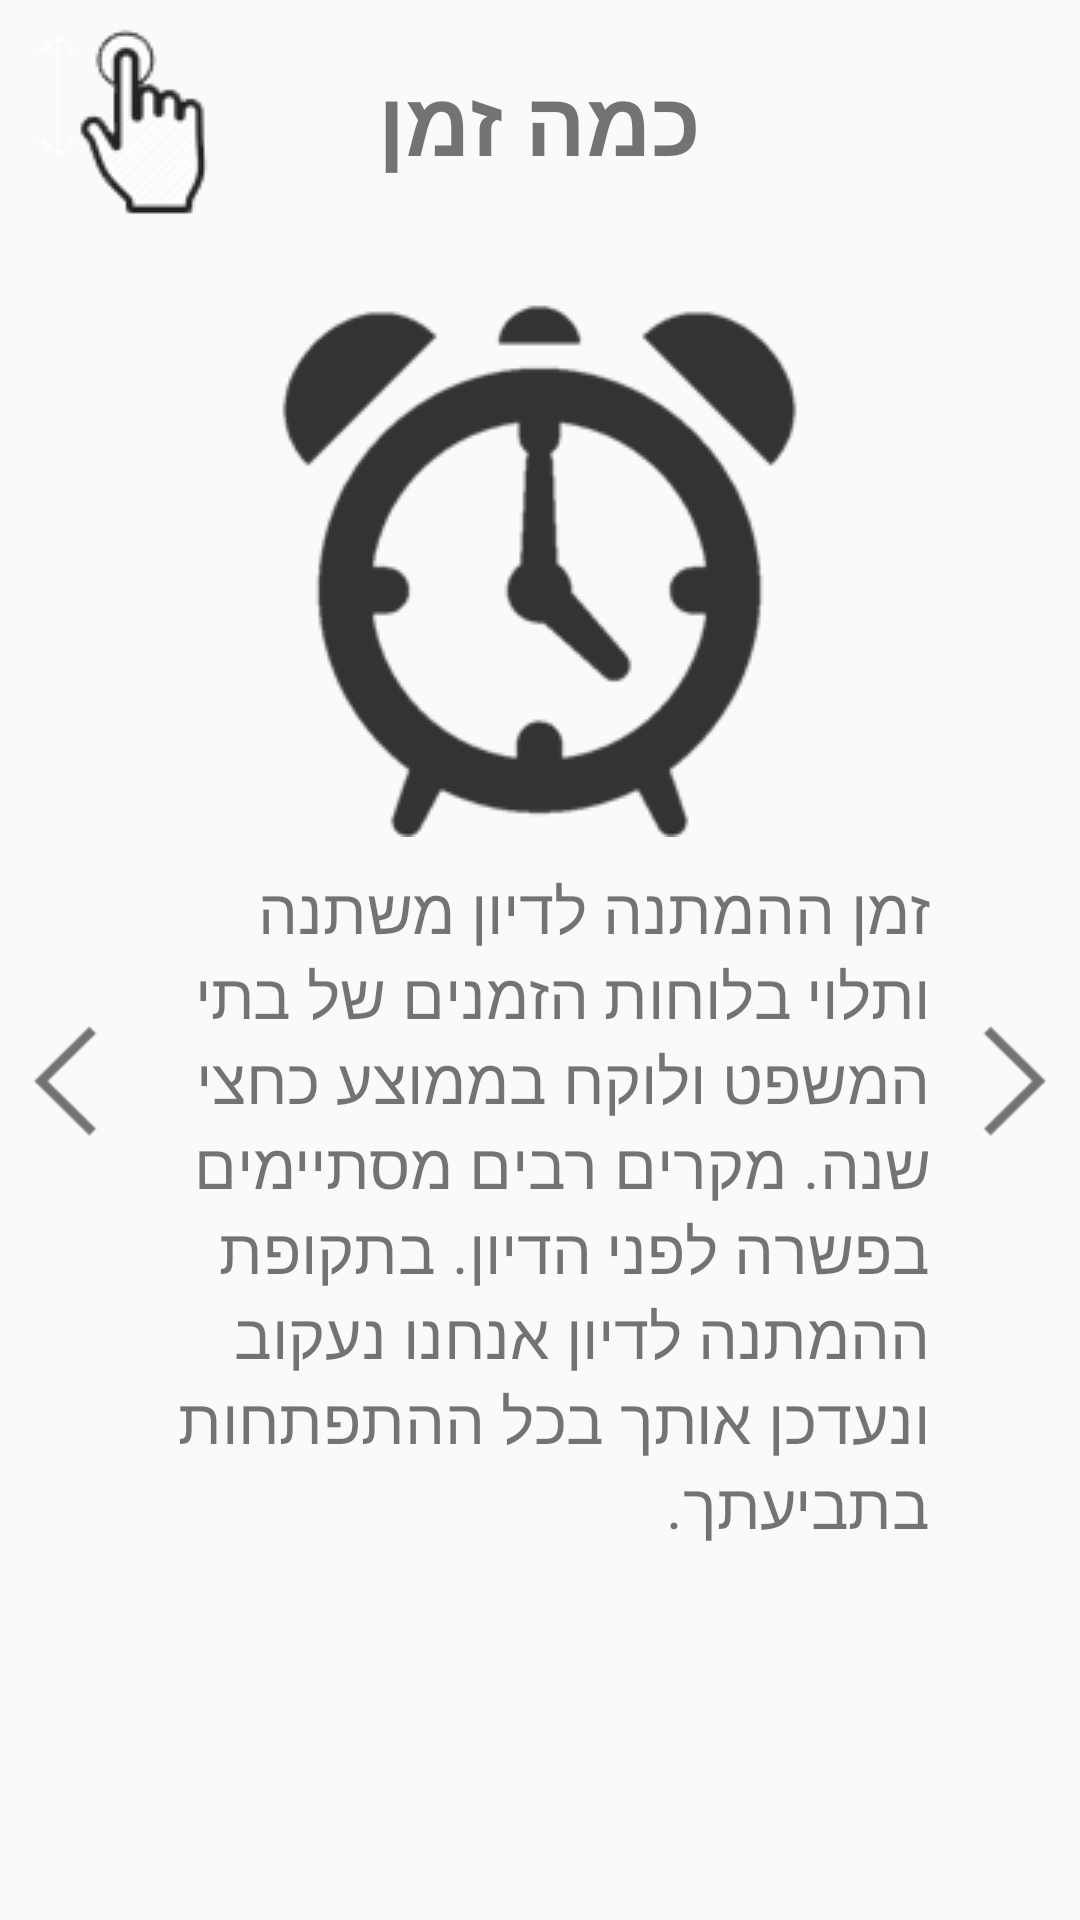

Here is an Android app screen rendered from its layout file. Give the layout XML and the strings, colors and styles it references.
<!-- AndroidManifest.xml: application theme AppTheme -->
<!-- res/layout/fragment_how_long.xml -->
<LinearLayout
    xmlns:android="http://schemas.android.com/apk/res/android"
    xmlns:tools="http://schemas.android.com/tools"
    android:layout_width="match_parent"
    android:layout_height="match_parent"
    android:orientation="vertical"
    tools:context="nldr.spamoff.howLongFragment">

    <LinearLayout
        android:orientation="vertical"
        android:layout_width="match_parent"
        android:layout_height="match_parent"
        android:id="@+id/infoLayout"
        android:weightSum="1">

        <FrameLayout
            android:id="@+id/slidingPanelHeader"
            android:layout_width="match_parent"
            android:layout_height="wrap_content"
            android:background="@color/howLongHeader">

            <TextView
                android:layout_width="wrap_content"
                android:layout_height="match_parent"
                android:text="כמה זמן"
                android:layout_gravity="center"
                android:textSize="30dp"
                android:id="@+id/txtHeader"
                android:textColor="@color/howLongHeaderText"
                android:textStyle="bold"
                android:clickable="false"
                android:contextClickable="false"
                android:gravity="center|center_horizontal"
                android:paddingTop="10dp"
                android:paddingBottom="10dp"
                android:textAlignment="gravity"
                android:textIsSelectable="false"
                android:paddingLeft="20dp"
                android:paddingRight="20dp"
                android:linksClickable="false" />

            <ImageView
                android:layout_width="wrap_content"
                android:layout_height="wrap_content"
                android:id="@+id/imageView7"
                android:cropToPadding="false"
                android:scaleType="matrix"
                android:layout_alignParentStart="true"
                android:src="@drawable/slidingwhiten"
                android:layout_gravity="left|center_vertical" />
        </FrameLayout>

        <RelativeLayout
            android:layout_width="match_parent"
            android:layout_height="match_parent">

            <ImageView
                android:layout_width="50dp"
                android:layout_height="match_parent"
                android:id="@+id/imageView8"
                android:src="@drawable/navarrowleft"
                android:scaleType="centerInside"
                android:layout_gravity="right"
                android:layout_column="0"
                android:layout_row="0" />

            <LinearLayout
                android:orientation="vertical"
                android:layout_width="wrap_content"
                android:layout_height="wrap_content"
                android:layout_gravity="center_horizontal"
                android:weightSum="1"
                android:layout_column="1"
                android:layout_row="0"
                android:layout_toStartOf="@+id/imageView13"
                android:layout_toEndOf="@+id/imageView8"
                android:id="@+id/linearLayout">

                <ImageView
                    android:layout_width="wrap_content"
                    android:layout_height="wrap_content"
                    android:id="@+id/imageView11"
                    android:src="@drawable/alarm"
                    android:cropToPadding="false"
                    android:layout_marginRight="-10dp"
                    android:layout_marginLeft="-10dp"
                    android:layout_marginTop="20dp"
                    android:scaleType="centerInside"
                    android:layout_gravity="center"
                    android:layout_weight="1.8" />

                <TextView
                    android:layout_width="match_parent"
                    android:layout_height="wrap_content"
                    android:text="@string/howLong"
                    android:id="@+id/textView4"
                    android:textDirection="rtl"
                    android:textSize="21dp"
                    android:autoText="false"
                    android:layout_marginTop="10dp" />

            </LinearLayout>

            <ImageView
                android:layout_width="50dp"
                android:layout_height="match_parent"
                android:id="@+id/imageView13"
                android:src="@drawable/navarrow"
                android:scaleType="centerInside"
                android:layout_column="2"
                android:layout_row="0"
                android:layout_alignParentTop="true"
                android:layout_alignParentEnd="true" />

        </RelativeLayout>
    </LinearLayout>
</LinearLayout>
<!-- resources referenced by this layout -->
<resources>
  <!-- drawable alarm: png bitmap (drawable, 10658 bytes) -->
  <!-- drawable navarrow: png bitmap (drawable, 1081 bytes) -->
  <!-- drawable navarrowleft: png bitmap (drawable, 4324 bytes) -->
  <!-- drawable slidingwhiten: png bitmap (drawable, 6791 bytes) -->
  <string name="howLong">
          זמן ההמתנה לדיון משתנה ותלוי בלוחות הזמנים של בתי המשפט ולוקח בממוצע כחצי שנה.
  מקרים רבים מסתיימים בפשרה לפני הדיון.
  בתקופת ההמתנה לדיון אנחנו נעקוב ונעדכן אותך בכל ההתפתחות בתביעתך.
      </string>
  <style name="AppTheme" parent="Theme.AppCompat.Light.DarkActionBar">
          
          <item name="colorPrimary">@color/colorPrimary</item>
          <item name="colorPrimaryDark">@color/colorPrimaryDark</item>
          <item name="colorAccent">@color/colorAccent</item>
      </style>
  <color name="colorPrimary">#29343d</color>
  <color name="colorPrimaryDark">#1c242a</color>
  <color name="colorAccent">#FF4081</color>
</resources>
